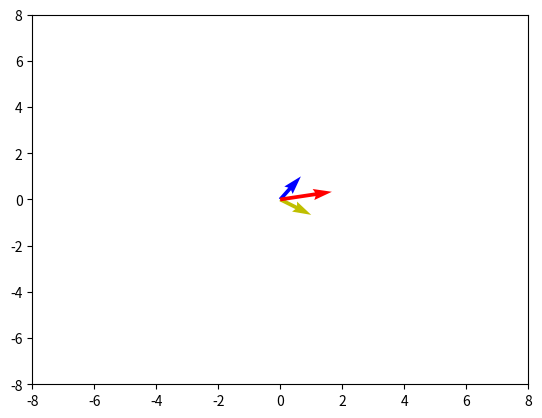

Write the Python code that produced this figure.
import numpy as np
import matplotlib.pyplot as plt
import seaborn as sns
plt.quiver(0,0,2,3, scale_units = "xy", angles = "xy", scale = 3, color = "b")
plt.quiver(0,0,3,-2, scale_units = "xy", angles = "xy", scale = 3, color = "y")
plt.quiver(0,0,5,1, scale_units = "xy", angles = "xy", scale = 3, color = "r")

plt.xlim(-8,8)
plt.ylim(-8,8)
plt.show()
